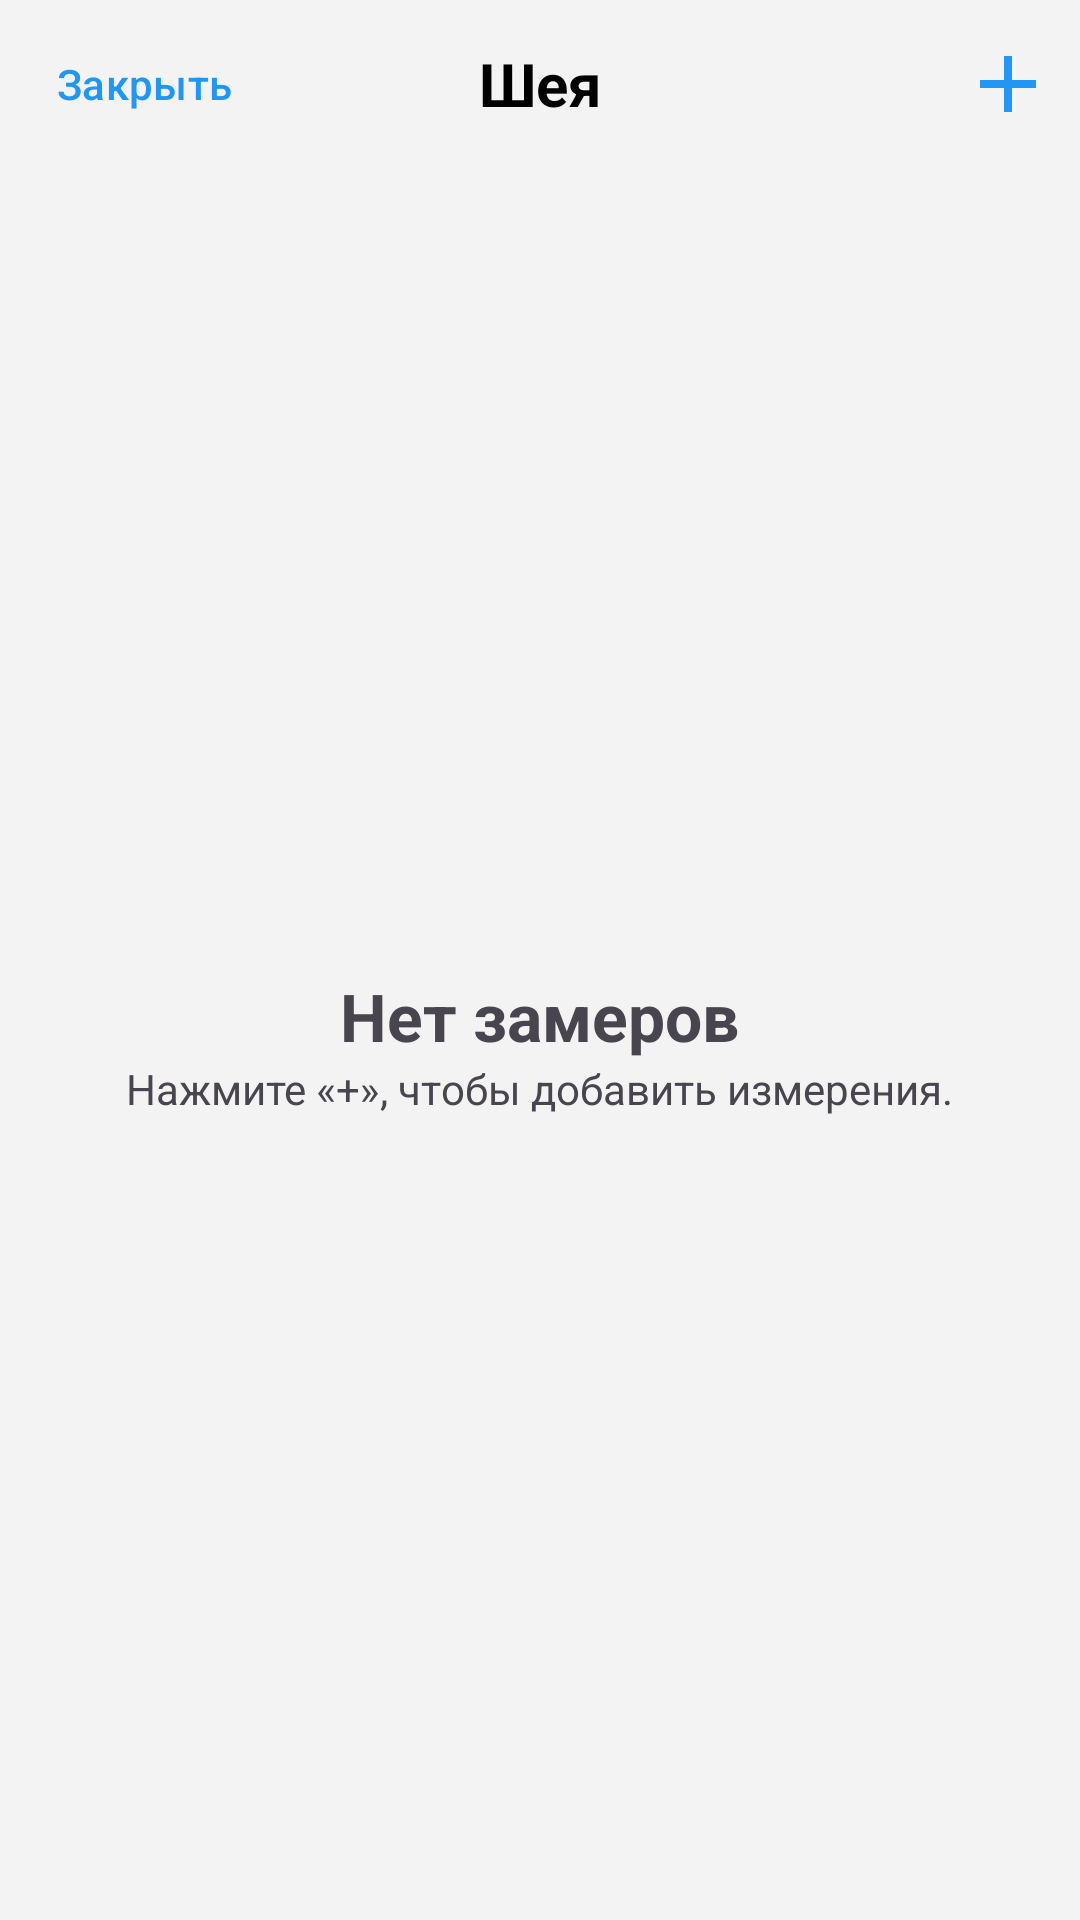

Reconstruct the res/layout file that produces this screen, plus the resources it refers to.
<!-- AndroidManifest.xml: application theme Theme.VKR2 -->
<!-- res/layout/bottomsheet_for_body.xml -->
<?xml version="1.0" encoding="utf-8"?>
<androidx.constraintlayout.widget.ConstraintLayout xmlns:android="http://schemas.android.com/apk/res/android"
    xmlns:app="http://schemas.android.com/apk/res-auto"
    android:layout_width="match_parent"
    android:layout_height="match_parent"
    android:background="@drawable/bottomsheet_bg">

    <Toolbar
        android:id="@+id/toolbar2"
        android:layout_width="match_parent"
        android:layout_height="wrap_content"
        app:layout_constraintEnd_toEndOf="parent"
        app:layout_constraintStart_toStartOf="parent"
        app:layout_constraintTop_toTopOf="parent">

        <com.google.android.material.button.MaterialButton
            android:id="@+id/close_zamer"
            android:layout_width="wrap_content"
            android:layout_height="wrap_content"
            android:layout_gravity="start"
            android:layout_marginStart="0dp"
            android:backgroundTint="@android:color/transparent"
            android:text="Закрыть"
            android:textColor="@color/blue_500"
            android:paddingStart="0dp"
            android:paddingLeft="0dp"
            app:iconPadding="0dp"/>

        <TextView
            android:id="@+id/name_zamer"
            android:layout_width="wrap_content"
            android:layout_height="wrap_content"
            android:layout_gravity="center_horizontal"
            android:text="Шея"
            android:textColor="?attr/colorPrimary"
            android:textStyle="bold"
            android:textSize="20sp"
            />
        <ImageButton
            android:id="@+id/bnt_add_zamer"
            android:layout_width="48dp"
            android:layout_height="48dp"
            android:layout_gravity="end"
            android:backgroundTint="@android:color/transparent"
            android:src="@drawable/add_for_body"/>
    </Toolbar>

    <androidx.recyclerview.widget.RecyclerView
        android:id="@+id/zamer_conteiner"
        android:layout_width="match_parent"
        android:layout_height="900dp"
        android:layout_marginTop="15dp"
        app:layout_constraintBottom_toBottomOf="parent"
        app:layout_constraintEnd_toEndOf="parent"
        app:layout_constraintHorizontal_bias="0.0"
        app:layout_constraintStart_toStartOf="parent"
        app:layout_constraintTop_toBottomOf="@+id/toolbar2"
        app:layout_constraintVertical_bias="0.050000012" />

    <LinearLayout
        android:id="@+id/ifNotExist"
        android:layout_width="match_parent"
        android:layout_height="wrap_content"
        android:orientation="vertical"
        app:layout_constraintBottom_toBottomOf="parent"
        app:layout_constraintTop_toBottomOf="@+id/toolbar2">

        <TextView
            android:id="@+id/textView"
            android:layout_width="wrap_content"
            android:layout_height="wrap_content"
            android:text="Нет замеров"
            android:textSize="22dp"
            android:textStyle="bold"
            android:layout_gravity="center"/>

        <TextView
            android:layout_width="wrap_content"
            android:layout_height="wrap_content"
            android:text="Нажмите «+», чтобы добавить измерения."
            android:layout_gravity="center"/>
    </LinearLayout>



</androidx.constraintlayout.widget.ConstraintLayout>
<!-- resources referenced by this layout -->
<resources>
  <color name="blue_500">#2196F3</color>
  <!-- drawable add_for_body (drawable) -->
  <vector xmlns:android="http://schemas.android.com/apk/res/android" android:height="32dp" android:tint="@color/blue_500" android:viewportHeight="24" android:viewportWidth="24" android:width="32dp">
        
      <path android:fillColor="@android:color/white" android:pathData="M19,13h-6v6h-2v-6H5v-2h6V5h2v6h6v2z"/>
      
  </vector>
  <!-- drawable bottomsheet_bg (drawable) -->
  <shape xmlns:android="http://schemas.android.com/apk/res/android"
      android:shape="rectangle">
      <solid android:color="?attr/colorOnPrimary"/>
      <corners android:topLeftRadius="24dp"
          android:topRightRadius="24dp" />
  </shape>
  <style name="Theme.VKR2" parent="Theme.Material3.DayNight.NoActionBar">
          
          <item name="colorPrimary">@color/black</item> 
          <item name="colorOnPrimary">#f3f3f3</item> 
  
          
          <item name="colorSecondary">@color/white</item>
          <item name="colorOnSecondary">@color/black</item>
  
          
          <item name="android:colorBackground">#f3f3f3</item>
          <item name="android:textColorPrimary">@color/black</item>
          <item name="colorOnBackground">@color/black</item>
          <item name="colorSurface">#FFFFFF</item>
          <item name="colorOnSurface">@color/black</item>
  
          
          <item name="android:statusBarColor">#f3f3f3</item>
          <item name="android:windowLightStatusBar">true</item>
          
  
      </style>
  <color name="black">#FF000000</color>
  <color name="white">#FFFFFFFF</color>
</resources>
